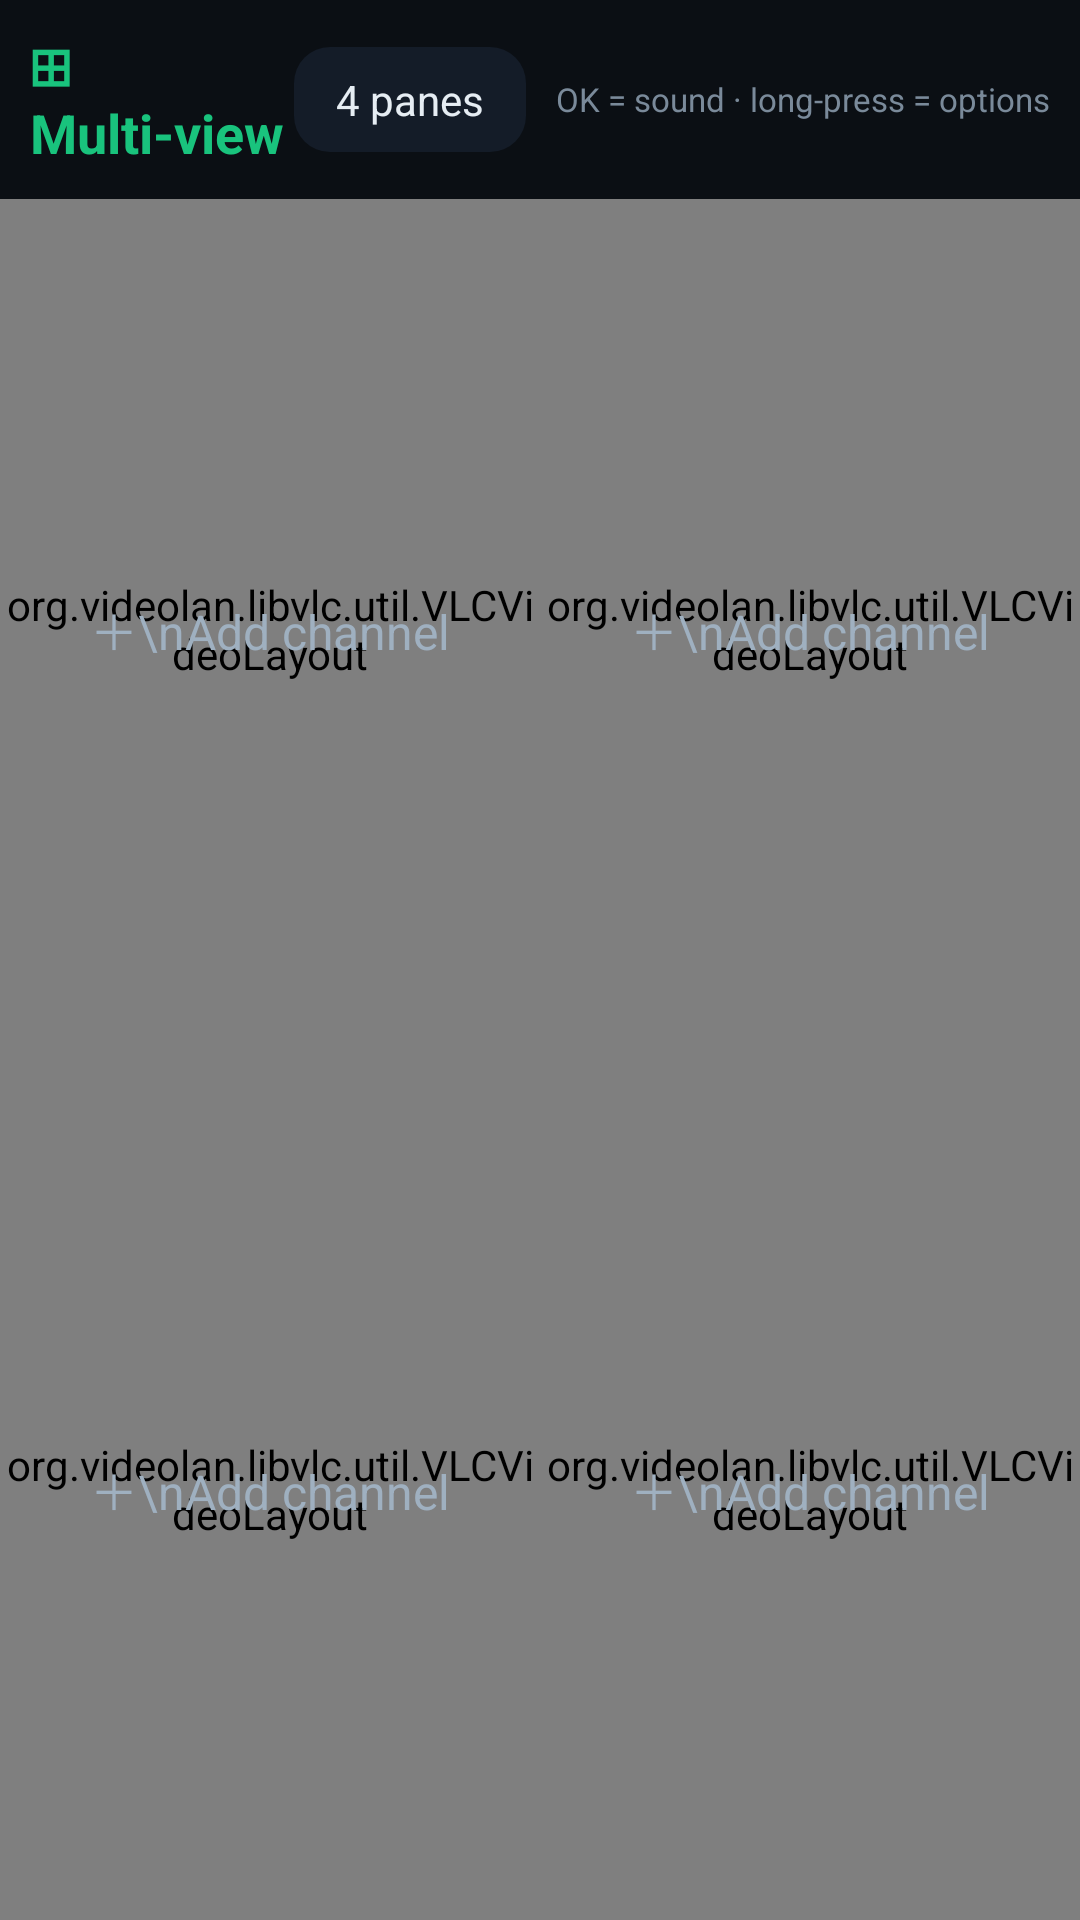

This screen was rendered from an Android layout file. Write that file and the resources it references.
<!-- AndroidManifest.xml: application theme AppTheme -->
<!-- res/layout/activity_multiview.xml -->
<?xml version="1.0" encoding="utf-8"?>
<LinearLayout xmlns:android="http://schemas.android.com/apk/res/android"
    android:layout_width="match_parent"
    android:layout_height="match_parent"
    android:orientation="vertical"
    android:background="#000000">

    
    <LinearLayout
        android:layout_width="match_parent"
        android:layout_height="wrap_content"
        android:orientation="horizontal"
        android:gravity="center_vertical"
        android:padding="10dp"
        android:background="#0B0F14">

        <TextView
            android:layout_width="0dp"
            android:layout_height="wrap_content"
            android:layout_weight="1"
            android:text="⊞  Multi-view"
            android:textColor="#19c37d"
            android:textSize="18sp"
            android:textStyle="bold" />

        <TextView
            android:id="@+id/modeBtn"
            android:layout_width="wrap_content"
            android:layout_height="wrap_content"
            android:text="4 panes"
            android:textColor="#e6edf3"
            android:textSize="14sp"
            android:paddingHorizontal="14dp"
            android:paddingVertical="8dp"
            android:focusable="true"
            android:clickable="true"
            android:background="@drawable/item_bg" />

        <TextView
            android:id="@+id/hint"
            android:layout_width="wrap_content"
            android:layout_height="wrap_content"
            android:layout_marginStart="10dp"
            android:text="OK = sound · long-press = options"
            android:textColor="#7a8a9a"
            android:textSize="11sp" />
    </LinearLayout>

    
    <LinearLayout
        android:layout_width="match_parent"
        android:layout_height="0dp"
        android:layout_weight="1"
        android:orientation="horizontal">

        <include layout="@layout/item_mv_pane" android:id="@+id/pane0"
            android:layout_width="0dp" android:layout_height="match_parent" android:layout_weight="1" />

        <include layout="@layout/item_mv_pane" android:id="@+id/pane1"
            android:layout_width="0dp" android:layout_height="match_parent" android:layout_weight="1" />
    </LinearLayout>

    
    <LinearLayout
        android:id="@+id/bottomRow"
        android:layout_width="match_parent"
        android:layout_height="0dp"
        android:layout_weight="1"
        android:orientation="horizontal">

        <include layout="@layout/item_mv_pane" android:id="@+id/pane2"
            android:layout_width="0dp" android:layout_height="match_parent" android:layout_weight="1" />

        <include layout="@layout/item_mv_pane" android:id="@+id/pane3"
            android:layout_width="0dp" android:layout_height="match_parent" android:layout_weight="1" />
    </LinearLayout>
</LinearLayout>
<!-- res/layout/item_mv_pane.xml (included above) -->
<?xml version="1.0" encoding="utf-8"?>
<FrameLayout xmlns:android="http://schemas.android.com/apk/res/android"
    android:layout_width="match_parent"
    android:layout_height="match_parent"
    android:layout_margin="2dp"
    android:focusable="true"
    android:clickable="true"
    android:background="@drawable/preview_bg"
    android:foreground="@drawable/poster_focus">

    <org.videolan.libvlc.util.VLCVideoLayout
        android:id="@+id/video"
        android:layout_width="match_parent"
        android:layout_height="match_parent" />

    <TextView
        android:id="@+id/paneEmpty"
        android:layout_width="wrap_content"
        android:layout_height="wrap_content"
        android:layout_gravity="center"
        android:text="＋\nAdd channel"
        android:gravity="center"
        android:textColor="#9fb0c0"
        android:textSize="16sp" />

    <TextView
        android:id="@+id/paneName"
        android:layout_width="wrap_content"
        android:layout_height="wrap_content"
        android:layout_gravity="bottom|start"
        android:layout_margin="6dp"
        android:background="#99000000"
        android:paddingHorizontal="8dp"
        android:paddingVertical="3dp"
        android:textColor="#e6edf3"
        android:textSize="12sp"
        android:maxLines="1"
        android:ellipsize="end"
        android:visibility="gone" />

    <TextView
        android:id="@+id/paneAudio"
        android:layout_width="wrap_content"
        android:layout_height="wrap_content"
        android:layout_gravity="top|end"
        android:layout_margin="6dp"
        android:text="🔇"
        android:textSize="16sp"
        android:paddingHorizontal="6dp"
        android:paddingVertical="2dp"
        android:background="#99000000"
        android:visibility="gone" />
</FrameLayout>
<!-- resources referenced by this layout -->
<resources>
  <!-- drawable poster_focus (drawable) -->
  <?xml version="1.0" encoding="utf-8"?>
  <selector xmlns:android="http://schemas.android.com/apk/res/android">
      <item android:state_focused="true">
          <shape android:shape="rectangle">
              <solid android:color="#00000000" />
              <stroke android:width="3dp" android:color="#19c37d" />
              <corners android:radius="6dp" />
          </shape>
      </item>
      <item android:state_selected="true">
          <shape android:shape="rectangle">
              <solid android:color="#00000000" />
              <stroke android:width="3dp" android:color="#19c37d" />
              <corners android:radius="6dp" />
          </shape>
      </item>
      <item>
          <shape android:shape="rectangle">
              <solid android:color="#00000000" />
          </shape>
      </item>
  </selector>
  <!-- drawable preview_bg (drawable) -->
  <?xml version="1.0" encoding="utf-8"?>
  <selector xmlns:android="http://schemas.android.com/apk/res/android">
      <item android:state_focused="true">
          <shape android:shape="rectangle">
              <solid android:color="#000000" />
              <stroke android:width="2.5dp" android:color="@color/accent" />
              <corners android:radius="14dp" />
          </shape>
      </item>
      <item>
          <shape android:shape="rectangle">
              <solid android:color="#000000" />
              <stroke android:width="1dp" android:color="@color/stroke" />
              <corners android:radius="14dp" />
          </shape>
      </item>
  </selector>
  <style name="AppTheme" parent="Theme.AppCompat.NoActionBar">
          <item name="android:windowBackground">@drawable/window_bg</item>
          <item name="colorPrimary">@color/accent</item>
          <item name="colorAccent">@color/accent</item>
          <item name="android:textColor">@color/text</item>
          <item name="android:colorControlActivated">@color/accent</item>
          <item name="android:colorControlHighlight">#3319C37D</item>
          <item name="alertDialogTheme">@style/AppDialog</item>
          <item name="android:alertDialogTheme">@style/AppDialog</item>
      </style>
  <color name="surface_focus">#17291F</color>
  <color name="accent">#19C37D</color>
  <color name="surface_pressed">#102018</color>
  <color name="surface">#141C28</color>
  <color name="stroke">#21303F</color>
  <!-- drawable window_bg (drawable) -->
  <?xml version="1.0" encoding="utf-8"?>
  <shape xmlns:android="http://schemas.android.com/apk/res/android" android:shape="rectangle">
      <gradient
          android:type="linear"
          android:angle="270"
          android:startColor="@color/bg_top"
          android:endColor="@color/bg_bottom" />
  </shape>
  <color name="text">#EAF1F7</color>
  <style name="AppDialog" parent="Theme.AppCompat.Dialog.Alert">
          <item name="android:windowBackground">@drawable/dialog_bg</item>
          <item name="colorAccent">@color/accent</item>
          <item name="android:textColorPrimary">@color/text</item>
          <item name="android:textColorSecondary">@color/text_muted</item>
          <item name="colorControlActivated">@color/accent</item>
      </style>
  <color name="bg_top">#0F1620</color>
  <color name="bg_bottom">#090D14</color>
  <!-- drawable dialog_bg (drawable) -->
  <?xml version="1.0" encoding="utf-8"?>
  <shape xmlns:android="http://schemas.android.com/apk/res/android" android:shape="rectangle">
      <solid android:color="@color/dialog_bg" />
      <stroke android:width="1dp" android:color="@color/stroke" />
      <corners android:radius="18dp" />
  </shape>
  <color name="text_muted">#93A1B0</color>
  <color name="dialog_bg">#161D27</color>
</resources>
